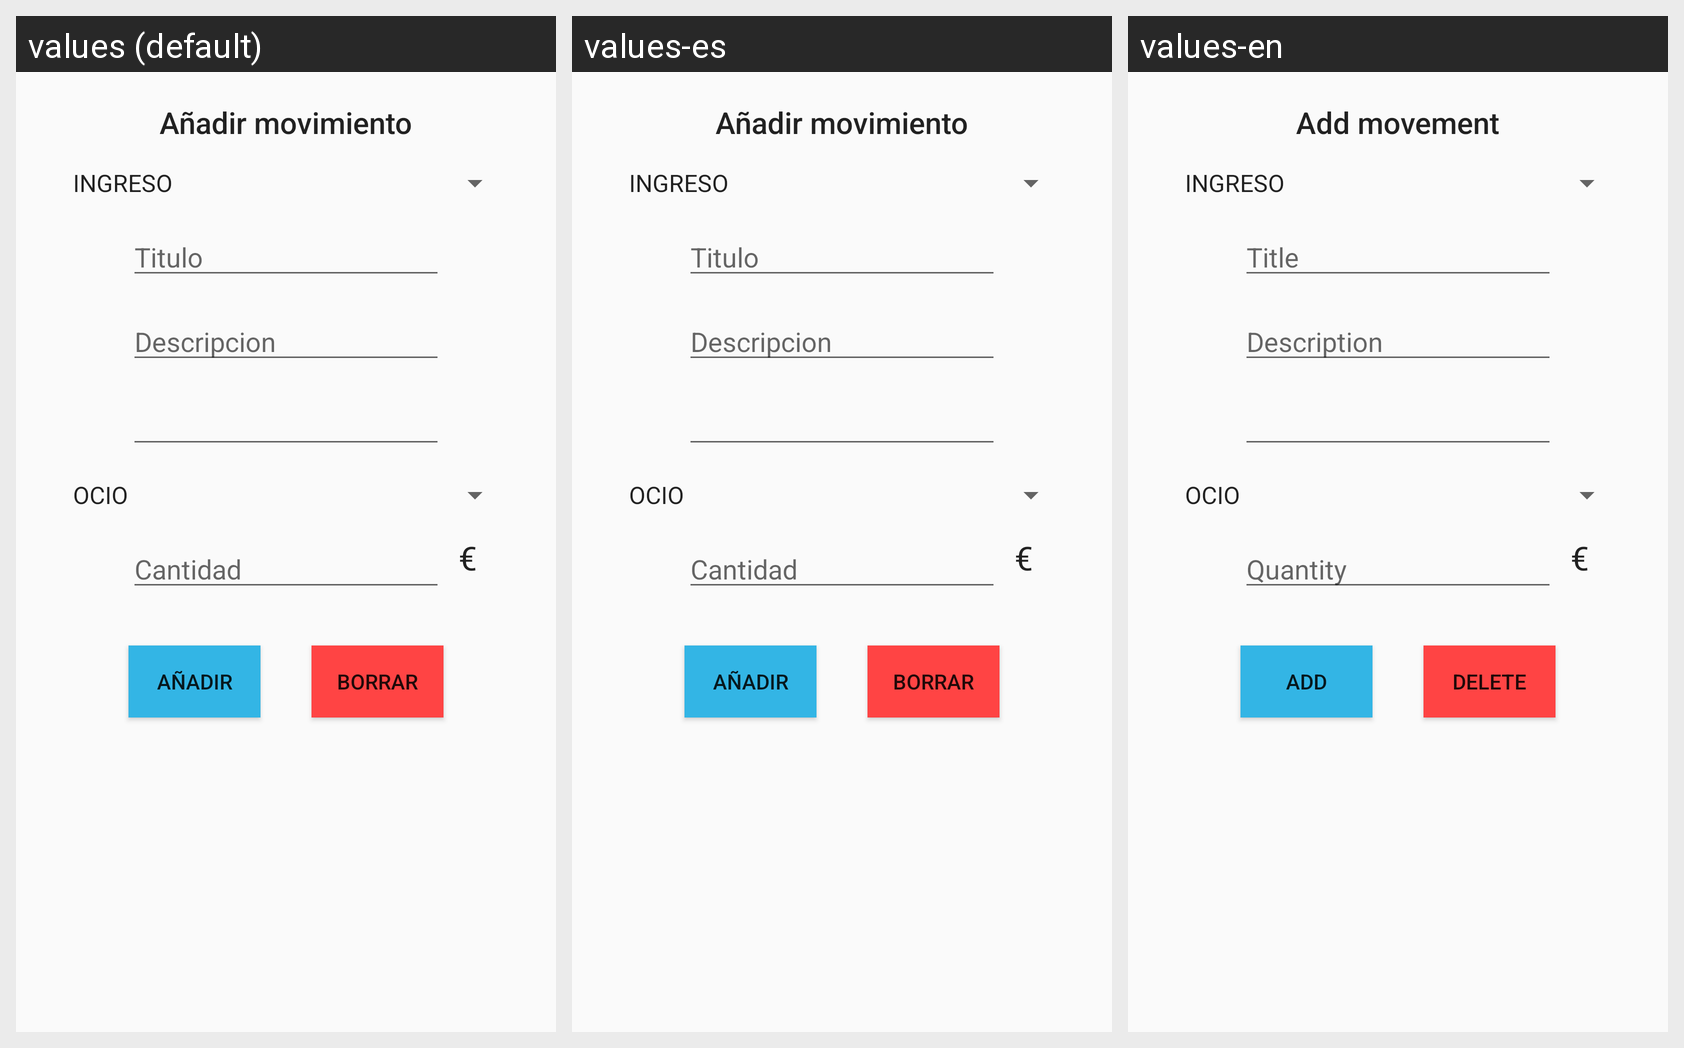

Strings drawn on this Android screen and how each of the app's shown locales translates them:
Android screen res/layout/fragment_new_movement.xml rendered under 3 locales, left to right: values (default), values-es, values-en. Device: Nexus 5 (rendered at 1080×1920; each locale shown at half size, 540×960, under a caption strip naming it); theme AppTheme.
Strings drawn on this screen, with the default value and each locale's value (text and hints the layout hard-codes appear in the picture but are not listed):

a_adir_movimiento
  values: Añadir movimiento
  values-es: Añadir movimiento
  values-en: Add movement

titulo
  values: Titulo
  values-es: Titulo
  values-en: Title

descripcion
  values: Descripcion
  values-es: Descripcion
  values-en: Description

cantidad
  values: Cantidad
  values-es: Cantidad
  values-en: Quantity

euro
  values: €
  values-es: €
  values-en: €

a_adir
  values: Añadir
  values-es: Añadir
  values-en: Add

borrar
  values: Borrar
  values-es: Borrar
  values-en: Delete
